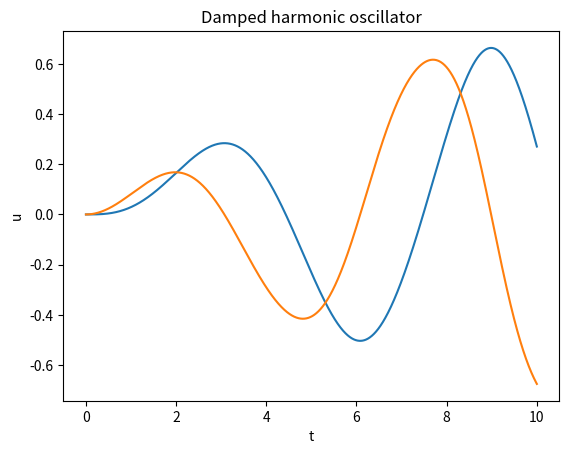

This figure's Python source:
import scipy.integrate 
import numpy as np
import matplotlib.pyplot as plt
from math import *

def Duffing(U, t):
    
    return [U[1], -2*k*U[1] - U[0] + g*sin(w*t) - np.power(U[0],3)]


def Root(ys, x0):

    x0 = int(abs( x0 / end)* steps)
    ig = ys[x0]
    time = 0
    range_ = 1000
    e = 0.00000000000000000001
    happy = False
    while ~happy:

        for i in range(range_):
            sg = ys[x0 + i + 1]

            if x0 + i + 2 == steps:
                break
            
            elif abs(ig - sg) < e:
                happy = True
                time = ((x0 + i) * end) / steps
                break
        break

    return [happy, round(time, 3)]

k = 0.05
g = 0.2
w = 1

start = 0
end = 10
steps = 20000


U0 = [0, 0]
ts = np. linspace(start, end, steps)
Us = scipy.integrate.odeint(Duffing, U0, ts)
ys = Us[:,0]



print(Root(ys, 0))






plt.xlabel("t")
plt.ylabel("u")
plt.title("Damped harmonic oscillator")
plt.plot(ts,ys);
plt.plot(ts,Us[:,1]);
plt.show()
